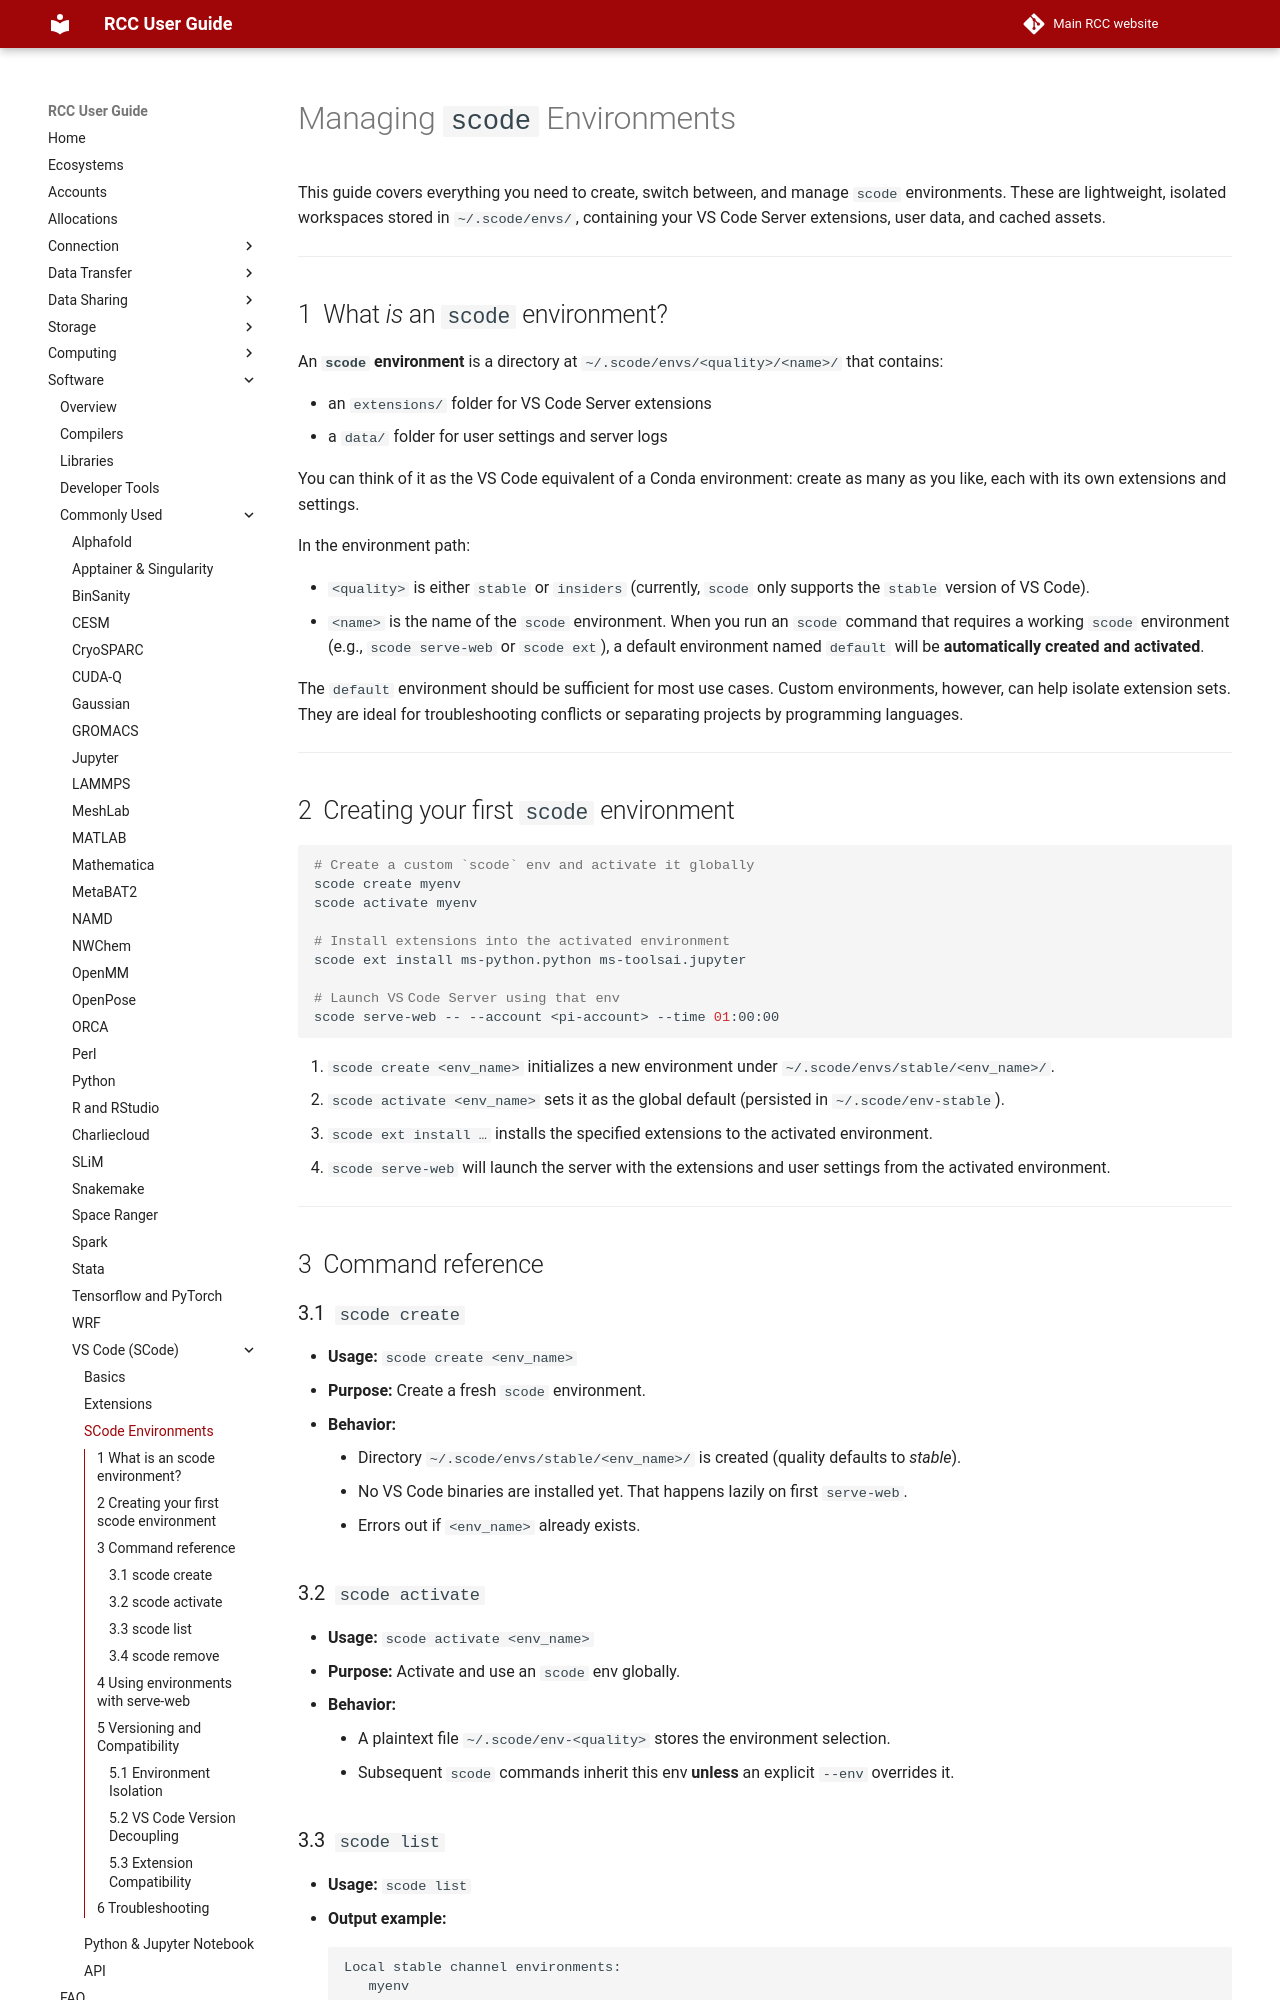

repository: rcc-uchicago/user-guide · page: software/apps-and-envs/scode/environments/index.html · generator: mkdocs

# Managing `scode` Environments

This guide covers everything you need to create, switch between, and manage `scode` environments. These are lightweight, isolated workspaces stored in `~/.scode/envs/`, containing your VS Code Server extensions, user data, and cached assets.

---

## 1  What *is* an `scode` environment?

An **`scode` environment** is a directory at `~/.scode/envs/<quality>/<name>/` that contains:

- an `extensions/` folder for VS Code Server extensions
- a `data/` folder for user settings and server logs

You can think of it as the VS Code equivalent of a Conda environment: create as many as you like, each with its own extensions and settings.

In the environment path:

- `<quality>` is either `stable` or `insiders` (currently, `scode` only supports the `stable` version of VS Code).
- `<name>` is the name of the `scode` environment. When you run an `scode` command that requires a working `scode` environment (e.g., `scode serve-web` or `scode ext`), a default environment named `default` will be **automatically created and activated**.

The `default` environment should be sufficient for most use cases. Custom environments, however, can help isolate extension sets. They are ideal for troubleshooting conflicts or separating projects by programming languages.

---

## 2  Creating your first `scode` environment

```bash
# Create a custom `scode` env and activate it globally
scode create myenv
scode activate myenv

# Install extensions into the activated environment
scode ext install ms-python.python ms-toolsai.jupyter

# Launch VS Code Server using that env
scode serve-web -- --account <pi-account> --time 01:00:00
```

1. `scode create <env_name>` initializes a new environment under `~/.scode/envs/stable/<env_name>/`.
2. `scode activate <env_name>` sets it as the global default (persisted in `~/.scode/env-stable`).
3. `scode ext install …` installs the specified extensions to the activated environment.
4. `scode serve-web` will launch the server with the extensions and user settings from the activated environment.

---

## 3  Command reference

### 3.1  `scode create`

- **Usage:** `scode create <env_name>`
- **Purpose:** Create a fresh `scode` environment.
- **Behavior:**

    - Directory `~/.scode/envs/stable/<env_name>/` is created (quality defaults to *stable*).
    - No VS Code binaries are installed yet. That happens lazily on first `serve-web`.
    - Errors out if `<env_name>` already exists.

### 3.2  `scode activate`

- **Usage:** `scode activate <env_name>`
- **Purpose:** Activate and use an `scode` env globally.
- **Behavior:**

    - A plaintext file `~/.scode/env-<quality>` stores the environment selection.
    - Subsequent `scode` commands inherit this env **unless** an explicit `--env` overrides it.
